Labelled photos from "dataset-image", an image-classification folder in littlechicken139/Three-Stage-Cervical-TCT-Smear-Detection-Framework. The possible labels are: epithelial cell, HSIL high-grade squamous intraepithelial lesion, koilocyte, lymphocyte, middle layer cell, neutrophil, tri.

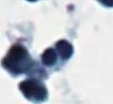
Label: neutrophil

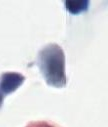
Label: tri

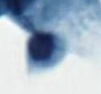
Label: lymphocyte

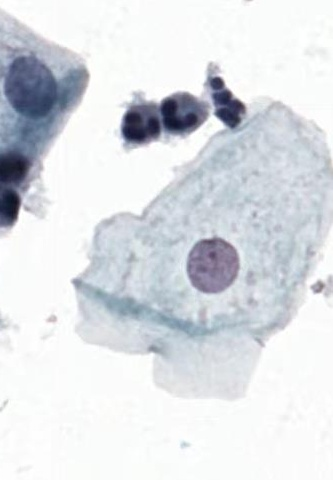
Label: middle layer cell

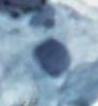
Label: epithelial cell

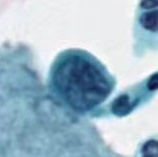
Label: HSIL high-grade squamous intraepithelial lesion
